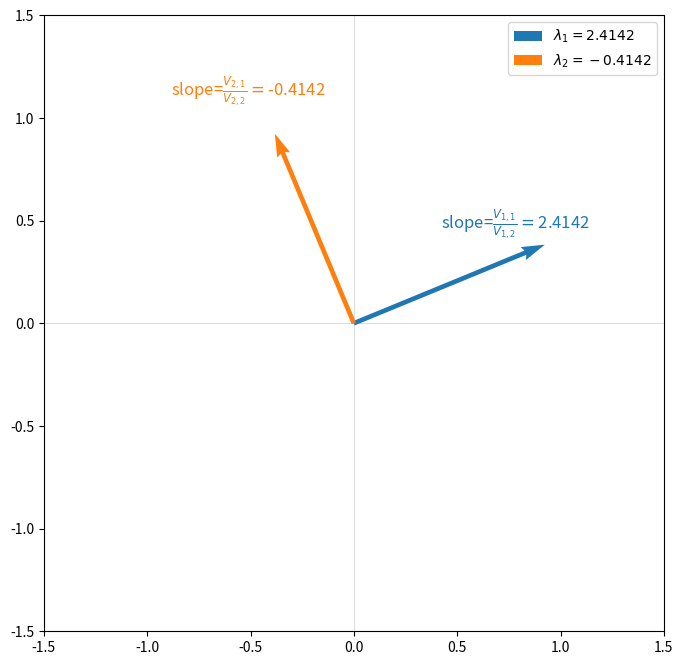
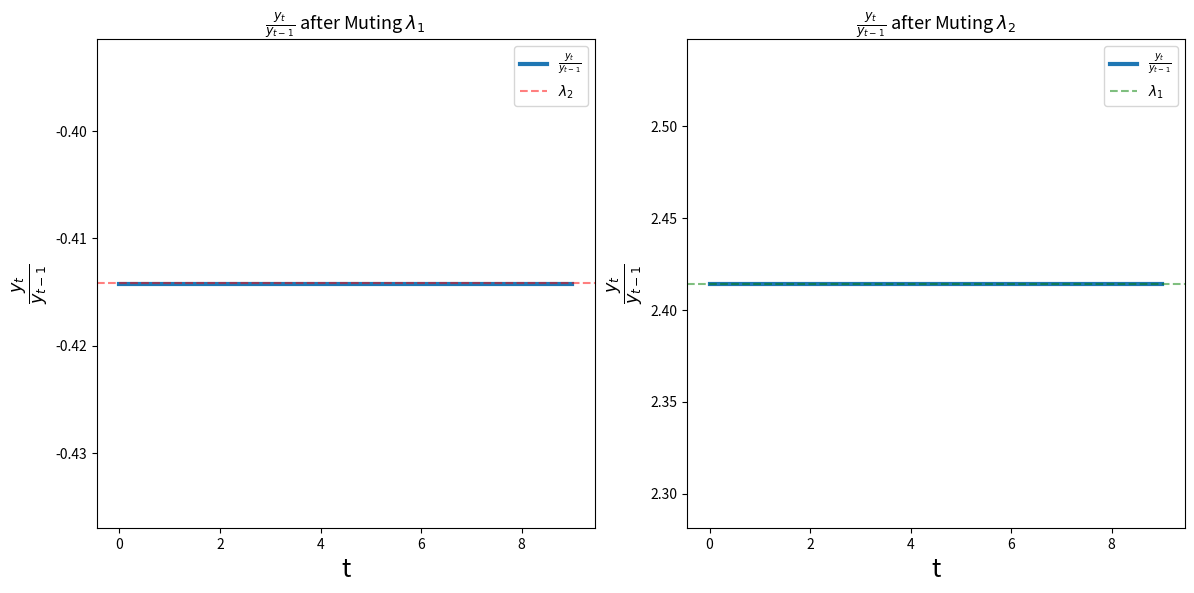

Write the Python code that produced these figures, in order.
import numpy as np
import matplotlib.pyplot as plt

def solve_λs(coefs):    
    # Calculate the roots using numpy.roots
    λs = np.roots(coefs)
    
    # Sort the roots for consistency
    return sorted(λs, reverse=True)

def solve_η(λ_1, λ_2, y_neg1, y_neg2):
    # Solve the system of linear equation
    A = np.array([
        [1/λ_1, 1/λ_2],
        [1/(λ_1**2), 1/(λ_2**2)]
    ])
    b = np.array((y_neg1, y_neg2))
    ηs = np.linalg.solve(A, b)
    
    return ηs

def solve_sqrt(σ, coefs, y_neg1, y_neg2, t_max=100):
    # Ensure σ is greater than 1
    if σ <= 1:
        raise ValueError("σ must be greater than 1")
        
    # Characteristic roots
    λ_1, λ_2 = solve_λs(coefs)
    
    # Solve for η_1 and η_2
    η_1, η_2 = solve_η(λ_1, λ_2, y_neg1, y_neg2)

    # Compute the sequence up to t_max
    t = np.arange(t_max + 1)
    y = (λ_1 ** t) * η_1 + (λ_2 ** t) * η_2
    
    # Compute the ratio y_{t+1} / y_t for large t
    sqrt_σ_estimate = (y[-1] / y[-2]) - 1
    
    return sqrt_σ_estimate

# Use σ = 2 as an example
σ = 2

# Encode characteristic equation
coefs = (1, -2, (1 - σ))

# Solve for the square root of σ
sqrt_σ = solve_sqrt(σ, coefs, y_neg1=2, y_neg2=1)

# Calculate the deviation
dev = abs(sqrt_σ-np.sqrt(σ))
print(f"sqrt({σ}) is approximately {sqrt_σ:.5f} (error: {dev:.5f})")

# Compute λ_1, λ_2
λ_1, λ_2 = solve_λs(coefs)
print(f'Roots for the characteristic equation are ({λ_1:.5f}, {λ_2:.5f}))')

# Case 1: η_1, η_2 = (0, 1)
ηs = (0, 1)

# Compute y_{t} and y_{t-1} with t >= 0
y = lambda t, ηs: (λ_1 ** t) * ηs[0] + (λ_2 ** t) * ηs[1]
sqrt_σ = 1 - y(1, ηs) / y(0, ηs)

print(f"For η_1, η_2 = (0, 1), sqrt_σ = {sqrt_σ:.5f}")

# Case 2: η_1, η_2 = (1, 0)
ηs = (1, 0)
sqrt_σ = y(1, ηs) / y(0, ηs) - 1

print(f"For η_1, η_2 = (1, 0), sqrt_σ = {sqrt_σ:.5f}")

def iterate_M(x_0, M, num_steps, dtype=np.float64):
    
    # Eigendecomposition of M
    Λ, V = np.linalg.eig(M)
    V_inv = np.linalg.inv(V)
    
    # Initialize the array to store results
    xs = np.zeros((x_0.shape[0], 
                   num_steps + 1))
    
    # Perform the iterations
    xs[:, 0] = x_0
    for t in range(num_steps):
        xs[:, t + 1] = M @ xs[:, t]
    
    return xs, Λ, V, V_inv

# Define the state transition matrix M
M = np.array([
      [2, -(1 - σ)],
      [1, 0]])

# Initial condition vector x_0
x_0 = np.array([2, 2])

# Perform the iteration
xs, Λ, V, V_inv = iterate_M(x_0, M, num_steps=100)

print(f"eigenvalues:\n{Λ}")
print(f"eigenvectors:\n{V}")
print(f"inverse eigenvectors:\n{V_inv}")

roots = solve_λs((1, -2, (1 - σ)))
print(f"roots: {np.round(roots, 8)}")

# Plotting the eigenvectors
plt.figure(figsize=(8, 8))

plt.quiver(0, 0, V[0, 0], V[1, 0], angles='xy', scale_units='xy', 
           scale=1, color='C0', label=fr'$\lambda_1={np.round(Λ[0], 4)}$')
plt.quiver(0, 0, V[0, 1], V[1, 1], angles='xy', scale_units='xy', 
           scale=1, color='C1', label=fr'$\lambda_2={np.round(Λ[1], 4)}$')

# Annotating the slopes
plt.text(V[0, 0]-0.5, V[1, 0]*1.2, 
         r'slope=$\frac{V_{1,1}}{V_{1,2}}=$'+f'{np.round(V[0, 0] / V[1, 0], 4)}', 
         fontsize=12, color='C0')
plt.text(V[0, 1]-0.5, V[1, 1]*1.2, 
         r'slope=$\frac{V_{2,1}}{V_{2,2}}=$'+f'{np.round(V[0, 1] / V[1, 1], 4)}', 
         fontsize=12, color='C1')

# Adding labels
plt.axhline(0, color='grey', linewidth=0.5, alpha=0.4)
plt.axvline(0, color='grey', linewidth=0.5, alpha=0.4)
plt.legend()

plt.xlim(-1.5, 1.5)
plt.ylim(-1.5, 1.5)
plt.show()

xd_1 = np.array((x_0[0], 
                 V[1,1]/V[0,1] * x_0[0]),
                dtype=np.float64)

# Compute x_{1,0}^*
np.round(V_inv @ xd_1, 8)

xd_2 = np.array((x_0[0], 
                 V[1,0]/V[0,0] * x_0[0]), 
                 dtype=np.float64)

# Compute x_{2,0}^*
np.round(V_inv @ xd_2, 8)

# Simulate with muted λ1 λ2.
num_steps = 10
xs_λ1 = iterate_M(xd_1, M, num_steps)[0]
xs_λ2 = iterate_M(xd_2, M, num_steps)[0]

# Compute ratios y_t / y_{t-1}
ratios_λ1 = xs_λ1[1, 1:] / xs_λ1[1, :-1]
ratios_λ2 = xs_λ2[1, 1:] / xs_λ2[1, :-1] 

# Plot the ratios for y_t / y_{t-1}
fig, axs = plt.subplots(1, 2, figsize=(12, 6), dpi=500)

# First subplot
axs[0].plot(np.round(ratios_λ1, 6), 
            label=r'$\frac{y_t}{y_{t-1}}$', linewidth=3)
axs[0].axhline(y=Λ[1], color='red', linestyle='--', 
               label='$\lambda_2$', alpha=0.5)
axs[0].set_xlabel('t', size=18)
axs[0].set_ylabel(r'$\frac{y_t}{y_{t-1}}$', size=18)
axs[0].set_title(r'$\frac{y_t}{y_{t-1}}$ after Muting $\lambda_1$', 
                 size=13)
axs[0].legend()

# Second subplot
axs[1].plot(ratios_λ2, label=r'$\frac{y_t}{y_{t-1}}$', 
            linewidth=3)
axs[1].axhline(y=Λ[0], color='green', linestyle='--', 
               label='$\lambda_1$', alpha=0.5)
axs[1].set_xlabel('t', size=18)
axs[1].set_ylabel(r'$\frac{y_t}{y_{t-1}}$', size=18)
axs[1].set_title(r'$\frac{y_t}{y_{t-1}}$ after Muting $\lambda_2$', 
                 size=13)
axs[1].legend()

plt.tight_layout()
plt.show()

# Define the matrix A
A = np.array([[1, 1],
              [2, 1]])

# Initial vector x_0
x_0 = np.array([1, 1])

# Number of iterations
n = 6

# Generate the sequence
xs = np.array([x_0])
x_t = x_0
for _ in range(1, n):
    x_t = A @ x_t
    xs = np.vstack([xs, x_t])

# Print the sequence
for i, (a_t, b_t) in enumerate(xs):
    print(f"Iter {i}: a_t = {a_t}, b_t = {b_t}")

# Compute eigenvalues and eigenvectors of A
eigenvalues, eigenvectors = np.linalg.eig(A)

print(f'\nEigenvalues:\n{eigenvalues}')
print(f'\nEigenvectors:\n{eigenvectors}')